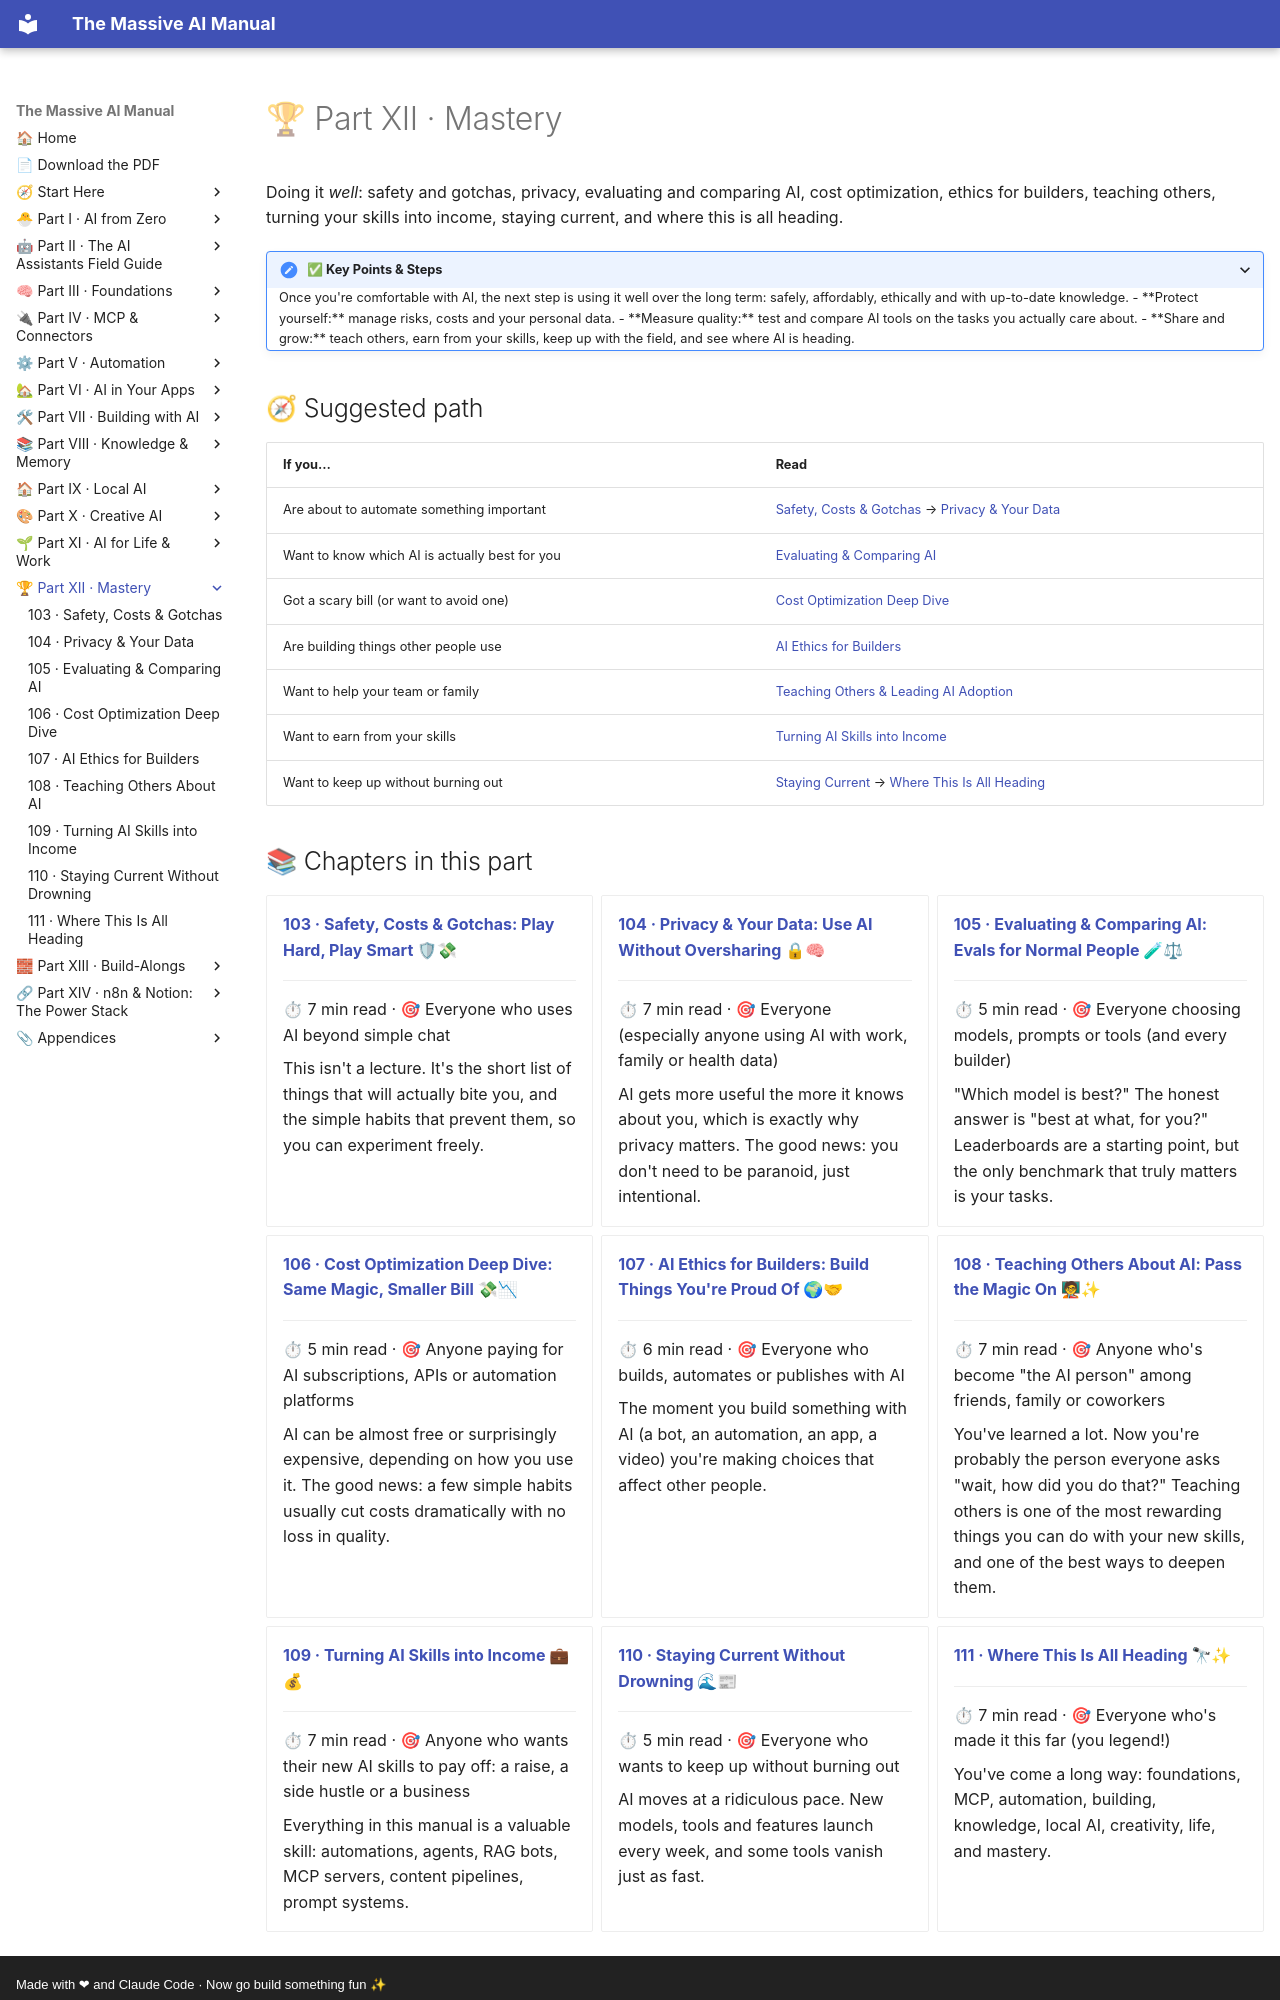

repository: Axmann8/AI_For_Advanced_Beginners · page: part-12-mastery/index.html · generator: mkdocs · copyright: Made with ❤ and Claude Code · Now go build something fun ✨

# 🏆 Part XII · Mastery

Doing it *well*: safety and gotchas, privacy, evaluating and comparing AI, cost optimization, ethics for builders,
teaching others, turning your skills into income, staying current, and where this is all heading.

<details class="keypoints" open>
<summary>✅ Key Points & Steps</summary>

Once you're comfortable with AI, the next step is using it well over the long term: safely, affordably, ethically and with up-to-date knowledge.

- **Protect yourself:** manage risks, costs and your personal data.
- **Measure quality:** test and compare AI tools on the tasks you actually care about.
- **Share and grow:** teach others, earn from your skills, keep up with the field, and see where AI is heading.

</details>

## 🧭 Suggested path

| If you… | Read |
|---|---|
| Are about to automate something important | [Safety, Costs & Gotchas](103-safety-costs-and-gotchas.md) → [Privacy & Your Data](104-privacy-and-your-data.md) |
| Want to know which AI is actually best for you | [Evaluating & Comparing AI](105-evaluating-ai.md) |
| Got a scary bill (or want to avoid one) | [Cost Optimization Deep Dive](106-cost-optimization.md) |
| Are building things other people use | [AI Ethics for Builders](107-ai-ethics-for-builders.md) |
| Want to help your team or family | [Teaching Others & Leading AI Adoption](108-teaching-others.md) |
| Want to earn from your skills | [Turning AI Skills into Income](109-turning-ai-skills-into-income.md) |
| Want to keep up without burning out | [Staying Current](110-staying-current.md) → [Where This Is All Heading](111-where-this-is-heading.md) |
